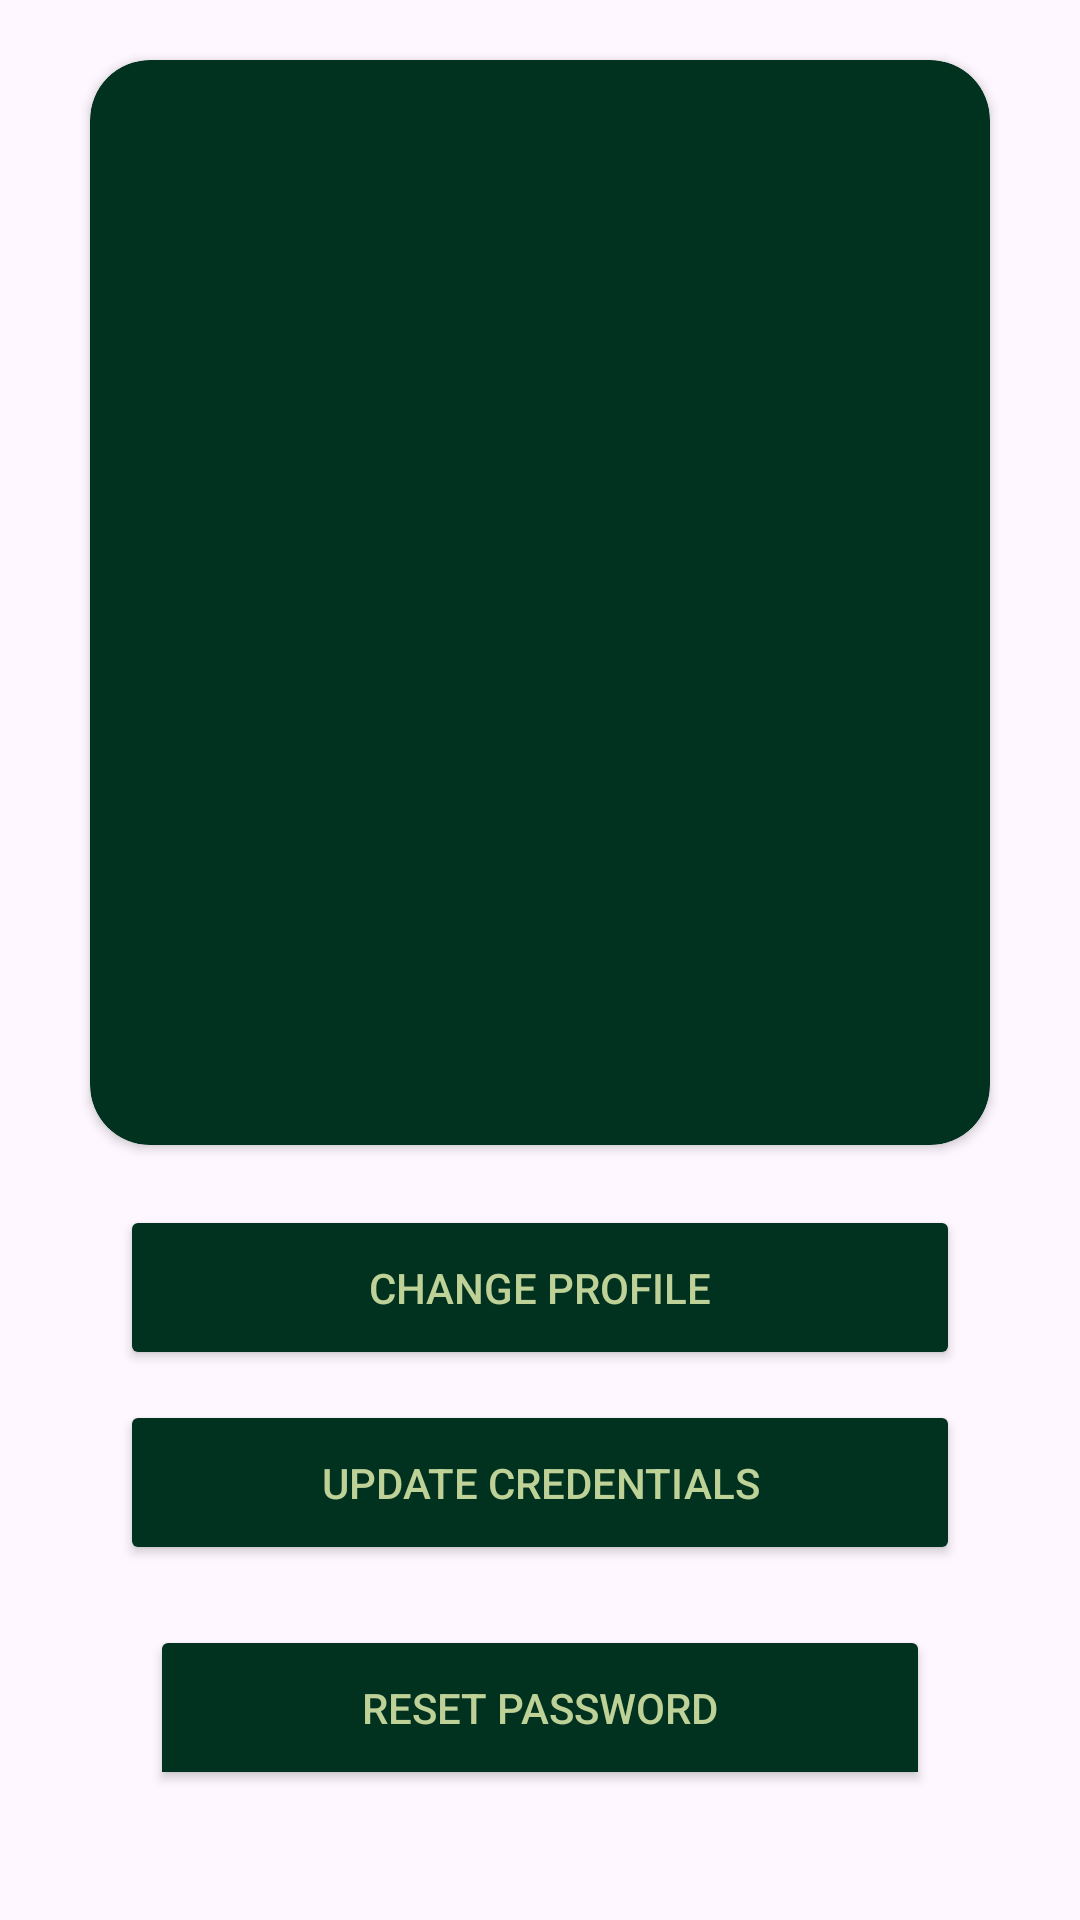

The Android layout XML behind this screen, and the referenced resources:
<!-- AndroidManifest.xml: application theme Theme.FinalsProject -->
<!-- res/layout/fragment_account_settings.xml -->
<?xml version="1.0" encoding="utf-8"?>
<FrameLayout xmlns:android="http://schemas.android.com/apk/res/android"
    xmlns:app="http://schemas.android.com/apk/res-auto"
    xmlns:tools="http://schemas.android.com/tools"
    android:layout_width="match_parent"
    android:layout_height="match_parent"
    android:backgroundTint="@color/textcolor"
    tools:context=".dashboard_user_activities.fragment_account_settings">

    <androidx.constraintlayout.widget.ConstraintLayout
        android:layout_width="match_parent"
        android:layout_height="match_parent"
        android:backgroundTint="@color/textcolor"
        app:layout_constraintEnd_toEndOf="parent"
        app:layout_constraintHorizontal_bias="0.0"
        app:layout_constraintStart_toStartOf="parent"
        tools:layout_editor_absoluteY="59dp">

        <androidx.cardview.widget.CardView
            android:id="@+id/cardView2"
            android:layout_width="0dp"
            android:layout_height="0dp"
            android:layout_marginStart="30dp"
            android:layout_marginTop="20dp"
            android:layout_marginEnd="30dp"
            android:layout_marginBottom="20dp"
            android:backgroundTint="@color/textcolor"
            app:cardBackgroundColor="@color/textcolor"
            app:cardCornerRadius="20dp"
            app:layout_constraintBottom_toTopOf="@+id/changepfp_bt"
            app:layout_constraintEnd_toEndOf="parent"
            app:layout_constraintHorizontal_bias="0.497"
            app:layout_constraintStart_toStartOf="parent"
            app:layout_constraintTop_toTopOf="parent">

            <androidx.constraintlayout.widget.ConstraintLayout
                android:layout_width="match_parent"
                android:layout_height="match_parent"
                android:backgroundTint="@color/trial3"
                app:layout_constraintEnd_toEndOf="parent"
                app:layout_constraintHorizontal_bias="0.5"
                app:layout_constraintStart_toStartOf="parent">

                <ImageView
                    android:id="@+id/pfp_acc"
                    android:layout_width="0dp"
                    android:layout_height="0dp"
                    android:layout_marginStart="16dp"
                    android:layout_marginTop="16dp"
                    android:layout_marginEnd="16dp"
                    android:layout_marginBottom="16dp"
                    android:backgroundTint="@color/textcolor"
                    app:layout_constraintBottom_toBottomOf="parent"
                    app:layout_constraintEnd_toEndOf="parent"
                    app:layout_constraintHorizontal_bias="0.5"
                    app:layout_constraintStart_toStartOf="parent"
                    app:layout_constraintTop_toTopOf="parent"
                    app:layout_constraintVertical_bias="0.5"
                    app:srcCompat="@drawable/profile" />
            </androidx.constraintlayout.widget.ConstraintLayout>

        </androidx.cardview.widget.CardView>


        <Button
            android:id="@+id/changepfp_bt"
            android:layout_width="0dp"
            android:layout_height="55dp"
            android:layout_marginStart="40dp"
            android:layout_marginEnd="40dp"
            android:layout_marginBottom="10dp"
            android:backgroundTint="@color/textcolor"
            android:text="Change Profile"
            android:textColor="@color/maincolor"
            app:layout_constraintBottom_toTopOf="@+id/update_btn"
            app:layout_constraintEnd_toEndOf="parent"
            app:layout_constraintHorizontal_bias="0.5"
            app:layout_constraintStart_toStartOf="parent"
            app:rippleColor="@color/green3" />

        <Button
            android:id="@+id/confirmReset_btn"
            android:layout_width="274dp"
            android:layout_height="55dp"
            android:backgroundTint="@color/textcolor"
            android:text="Confirm"
            android:textColor="@color/maincolor"
            android:visibility="gone"
            app:layout_constraintBottom_toBottomOf="parent"
            app:layout_constraintEnd_toEndOf="parent"
            app:layout_constraintHorizontal_bias="0.495"
            app:layout_constraintStart_toStartOf="parent"
            app:layout_constraintTop_toTopOf="parent"
            app:layout_constraintVertical_bias="0.979"
            app:rippleColor="@color/green3" />

        <ToggleButton
            android:id="@+id/reset_btn"
            android:layout_width="0dp"
            android:layout_height="55dp"
            android:layout_marginStart="50dp"
            android:layout_marginEnd="50dp"
            android:layout_marginBottom="30dp"
            android:backgroundTint="@color/textcolor"
            android:textColor="@color/maincolor"
            android:textOff="Reset Password"
            android:textOn="Back"
            android:tooltipText="Reset Password?"
            app:layout_constraintBottom_toTopOf="@+id/passlayout"
            app:layout_constraintEnd_toEndOf="parent"
            app:layout_constraintHorizontal_bias="0.0"
            app:layout_constraintStart_toStartOf="parent" />

        <Button
            android:id="@+id/update_btn"
            android:layout_width="0dp"
            android:layout_height="55dp"
            android:layout_marginStart="40dp"
            android:layout_marginEnd="40dp"
            android:layout_marginBottom="20dp"
            android:backgroundTint="@color/textcolor"
            android:text="Update Credentials"
            android:textColor="@color/maincolor"
            app:layout_constraintBottom_toTopOf="@+id/reset_btn"
            app:layout_constraintEnd_toEndOf="parent"
            app:layout_constraintHorizontal_bias="0.0"
            app:layout_constraintStart_toStartOf="parent"
            app:rippleColor="@color/green3" />

        <com.google.android.material.textfield.TextInputLayout
            android:id="@+id/passlayout"
            android:layout_width="0dp"
            android:layout_height="75dp"
            android:layout_marginStart="10dp"
            android:layout_marginEnd="10dp"
            android:layout_marginBottom="10dp"
            android:hint="New Password"
            android:textColorHint="@color/textcolor"
            android:visibility="gone"
            app:boxStrokeColor="@color/textcolor"
            app:endIconMode="password_toggle"
            app:endIconTint="@color/textcolor"
            app:hintTextColor="@color/textcolor"
            app:layout_constraintBottom_toTopOf="@+id/confirmlayout"
            app:layout_constraintEnd_toEndOf="parent"
            app:layout_constraintHorizontal_bias="0.5"
            app:layout_constraintStart_toStartOf="parent"
            app:placeholderTextColor="@color/textcolor"
            app:startIconDrawable="@drawable/pass_logo"
            app:startIconTint="@color/textcolor">

            <com.google.android.material.textfield.TextInputEditText
                android:id="@+id/pass_EditText"
                android:layout_width="match_parent"
                android:layout_height="53dp"
                android:textColor="@color/textcolor" />
        </com.google.android.material.textfield.TextInputLayout>

        <com.google.android.material.textfield.TextInputLayout
            android:id="@+id/confirmlayout"
            android:layout_width="0dp"
            android:layout_height="75dp"
            android:layout_marginStart="10dp"
            android:layout_marginEnd="10dp"
            android:layout_marginBottom="20dp"
            android:hint="Confirm Password"
            android:textColorHint="@color/textcolor"
            android:visibility="gone"
            app:boxStrokeColor="@color/textcolor"
            app:endIconMode="password_toggle"
            app:endIconTint="@color/textcolor"
            app:hintTextColor="@color/textcolor"
            app:layout_constraintBottom_toTopOf="@+id/confirmReset_btn"
            app:layout_constraintEnd_toEndOf="parent"
            app:layout_constraintHorizontal_bias="0.5"
            app:layout_constraintStart_toStartOf="parent"
            app:placeholderTextColor="@color/textcolor"
            app:startIconDrawable="@drawable/pass_logo"
            app:startIconTint="@color/textcolor">

            <com.google.android.material.textfield.TextInputEditText
                android:id="@+id/confirm_EditText"
                android:layout_width="match_parent"
                android:layout_height="50dp" />
        </com.google.android.material.textfield.TextInputLayout>

    </androidx.constraintlayout.widget.ConstraintLayout>
</FrameLayout>
<!-- resources referenced by this layout -->
<resources>
  <color name="green3">#73df9f</color>
  <color name="maincolor">#BED197</color>
  <color name="textcolor">#013220</color>
  <color name="trial3">#9EB589</color>
  <!-- drawable pass_logo (drawable) -->
  <vector xmlns:android="http://schemas.android.com/apk/res/android" android:height="24dp" android:tint="#8DA290" android:viewportHeight="24" android:viewportWidth="24" android:width="24dp">
        
      <path android:fillColor="@android:color/white" android:pathData="M18,8h-1L17,6c0,-2.76 -2.24,-5 -5,-5S7,3.24 7,6v2L6,8c-1.1,0 -2,0.9 -2,2v10c0,1.1 0.9,2 2,2h12c1.1,0 2,-0.9 2,-2L20,10c0,-1.1 -0.9,-2 -2,-2zM12,17c-1.1,0 -2,-0.9 -2,-2s0.9,-2 2,-2 2,0.9 2,2 -0.9,2 -2,2zM15.1,8L8.9,8L8.9,6c0,-1.71 1.39,-3.1 3.1,-3.1 1.71,0 3.1,1.39 3.1,3.1v2z"/>
      
  </vector>
  <style name="Theme.FinalsProject" parent="Base.Theme.FinalsProject" />
  <style name="Base.Theme.FinalsProject" parent="Theme.Material3.DayNight.NoActionBar">
          
          
  
      </style>
</resources>
